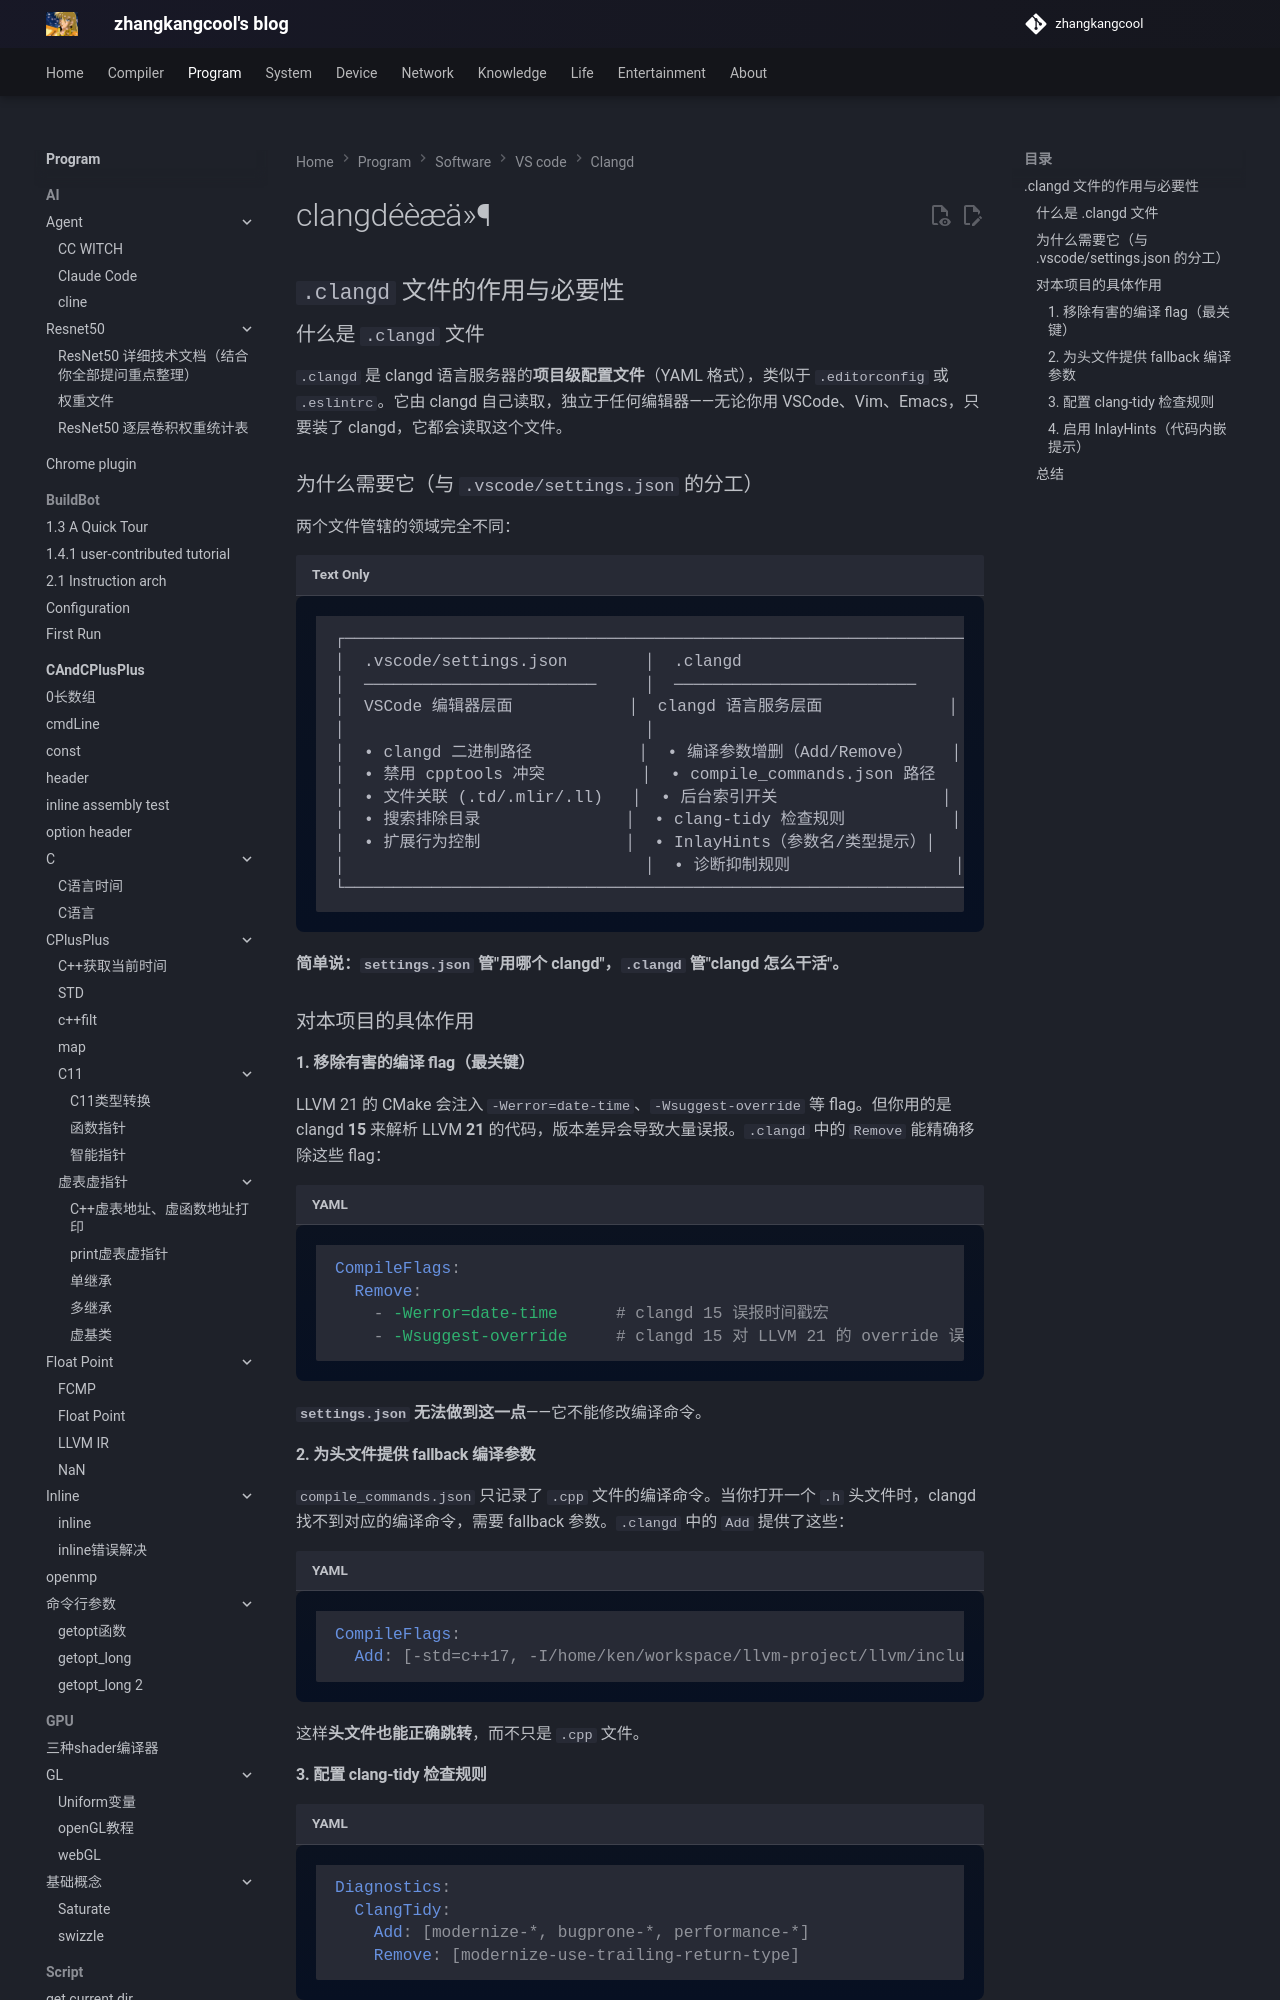

repository: zhangkangcool/zhangkangcool.github.io · page: Program/software/VS code/跳转/clangd/clangd隐藏文件/index.html · generator: mkdocs

# clangdéèæä»¶

## `.clangd` 文件的作用与必要性

### 什么是 `.clangd` 文件

`.clangd` 是 clangd 语言服务器的**项目级配置文件**（YAML 格式），类似于 `.editorconfig` 或 `.eslintrc`。它由 clangd 自己读取，独立于任何编辑器——无论你用 VSCode、Vim、Emacs，只要装了 clangd，它都会读取这个文件。
